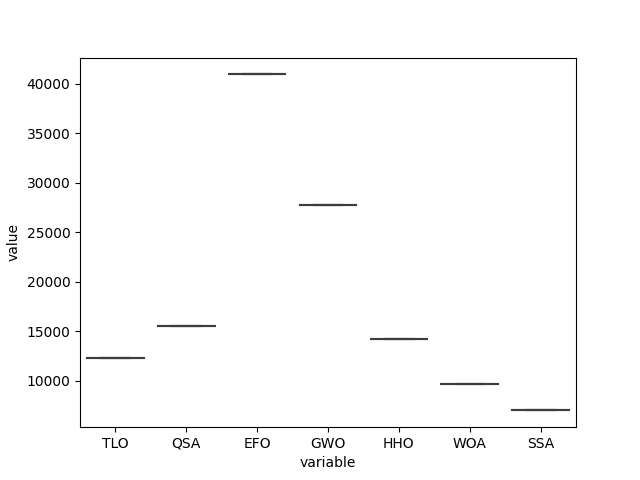

Data behind this chart, as committed beside it:
, DE, CRO, GA, CGO, GBO, PSS, SMA, EOA, BBO, AEO, GCO, TLO, FBIO, GSKA, QSA, HS, HGSO, NRO, EFO, EO, DO, GWO, HGS
0, 71185, 3362, 2013, 2337, 53024, 29126, 1289, 9106, 6194, 17928, 47875, 12259, 3085, 2528, 15514, 5668, 109539, 8096, 40923, 2899, 44252, 27686, 15761
1, 71185, 3362, 2013, 2337, 53024, 25310, 1289, 9106, 6194, 17928, 47875, 12259, 3085, 2528, 15514, 5668, 109539, 8096, 40923, 2899, 44252, 27686, 15761
2, 71185, 3362, 2013, 2337, 53024, 29632, 1289, 9106, 6194, 17928, 47875, 12259, 3085, 2528, 15514, 5668, 109539, 8096, 40923, 2899, 44252, 27686, 15761
3, 71185, 3362, 2013, 2337, 53024, 36843, 1289, 9106, 6194, 17928, 47875, 12259, 3085, 2528, 15514, 5668, 109539, 8096, 40923, 2899, 44252, 27686, 15761
4, 71185, 3362, 2013, 2337, 53024, 31625, 1289, 9106, 6194, 17928, 47875, 12259, 3085, 2528, 15514, 5668, 109539, 8096, 40923, 2899, 44252, 27686, 15761
5, 71185, 3362, 2013, 2337, 53024, 16808, 1289, 9106, 6194, 17928, 47875, 12259, 3085, 2528, 15514, 5668, 109539, 8096, 40923, 2899, 44252, 27686, 15761
6, 71185, 3362, 2013, 2337, 53024, 29428, 1289, 9106, 6194, 17928, 47875, 12259, 3085, 2528, 15514, 5668, 109539, 8096, 40923, 2899, 44252, 27686, 15761
7, 71185, 3362, 2013, 2337, 53024, 39373, 1289, 9106, 6194, 17928, 47875, 12259, 3085, 2528, 15514, 5668, 109539, 8096, 40923, 2899, 44252, 27686, 15761
8, 71185, 3362, 2013, 2337, 53024, 29430, 1289, 9106, 6194, 17928, 47875, 12259, 3085, 2528, 15514, 5668, 109539, 8096, 40923, 2899, 44252, 27686, 15761
9, 71185, 3362, 2013, 2337, 53024, 41939, 1289, 9106, 6194, 17928, 47875, 12259, 3085, 2528, 15514, 5668, 109539, 8096, 40923, 2899, 44252, 27686, 15761
